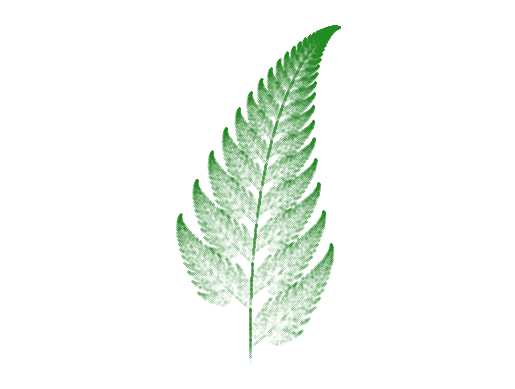

Write the Python code that produced this figure.
import numpy as np
import matplotlib.pyplot as plt


class AffineTransform():
    def __init__(self, a=0, b=0, c=0, d=0, e=0, f=0):
        """Define affine transformation f([x, y]) = A*[x, y] + [e, f].

        Args:
            a, b, c, d: Indices of transformation matrix A = [[a, b], [c, d]].
            e, f: Indices of offset vector [e, f].
        """
        self.a, self.b, self.c, self.d, self.e, self.f = a, b, c, d, e, f

    def __call__(self, point):
        """Return point resulting from affine transformation."""
        if not isinstance(point, (list, tuple, np.ndarray)):
            raise ValueError("Point must be array-like")

        a, b, c, d, e, f = self.a, self.b, self.c, self.d, self.e, self.f
        return np.dot(np.array([[a, b], [c, d]]), point) + np.array([e, f])


def random_func(functions, p_cumulative):
    """Pick random function based on cumulative probabilities."""
    r = np.random.random()
    for j, p in enumerate(p_cumulative):
        if r < p:
            return functions[j]


if __name__ == "__main__":
    barnsley = [(0, 0, 0, 0.16, 0, 0),
                (0.85, 0.04, -0.04, 0.85, 0, 1.60),
                (0.20, -0.26, 0.23, 0.22, 0, 1.60),
                (-0.15, 0.28, 0.26, 0.24, 0, 0.44)]

    functions = [AffineTransform(*params) for params in barnsley]

    # Barnsley probablities:
    barnsley_prob = 0.01, 0.85, 0.07, 0.07

    # Verify that probabilities sum to 1, and calculate cumulative prob.:
    assert np.sum(barnsley_prob) == 1
    p_cumulative = np.cumsum(barnsley_prob)

    # Iterating the Fern:
    n = 50000
    X = np.zeros(shape=(n, 2))

    for i in range(n-1):
        f = random_func(functions, p_cumulative)
        X[i+1] = f(X[i])

    plt.scatter(*zip(*X), c="forestgreen", s=0.01, marker=".")
    plt.axis("equal")
    plt.axis("off")
    plt.savefig("figures\\barnsley_fern.png", dpi=300)
